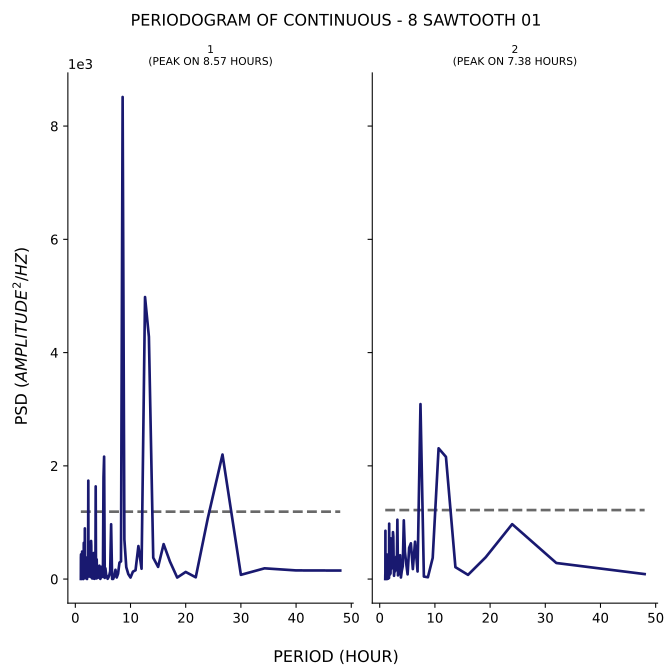

The data file committed next to this chart (first rows):
test, period, psd
1, 48.0, 150.8
1, 40.0, 153.1
1, 34.29, 190
1, 30.0, 75.16
1, 26.67, 2199
1, 24.0, 1072
1, 21.82, 31.12
1, 20.0, 126.1
1, 18.46, 26.86
1, 17.14, 310.6
1, 16.0, 617.3
1, 15.0, 214.9
1, 14.12, 377.1
1, 13.33, 4278
1, 12.63, 4981
1, 12.0, 183
1, 11.43, 583.2
1, 10.91, 156.2
1, 10.43, 131
1, 10.0, 27.23
1, 9.6, 88.08
1, 9.231, 210.6
1, 8.889, 699.6
1, 8.571, 8514
1, 8.276, 313
1, 8.0, 291.6
1, 7.742, 93.99
1, 7.5, 28.28
1, 7.273, 164.1
1, 7.059, 51.93
1, 6.857, 2.765
1, 6.667, 2.675
1, 6.486, 967.9
1, 6.316, 138.7
1, 6.154, 67.5
1, 6.0, 30.37
1, 5.854, 5.16
1, 5.714, 51.75
1, 5.581, 76.49
1, 5.455, 189.8
1, 5.333, 20.6
1, 5.217, 2162
1, 5.106, 1798
1, 5.0, 37.72
1, 4.898, 92.67
1, 4.8, 218.1
1, 4.706, 208.4
1, 4.615, 23.99
1, 4.528, 3.448
1, 4.444, 122.5
1, 4.364, 236.6
1, 4.286, 67.53
1, 4.211, 26.93
1, 4.138, 28.99
1, 4.068, 40.08
1, 4.0, 18.78
1, 3.934, 66.83
1, 3.871, 347.9
1, 3.81, 11.1
1, 3.75, 30.54
... 271 more rows
